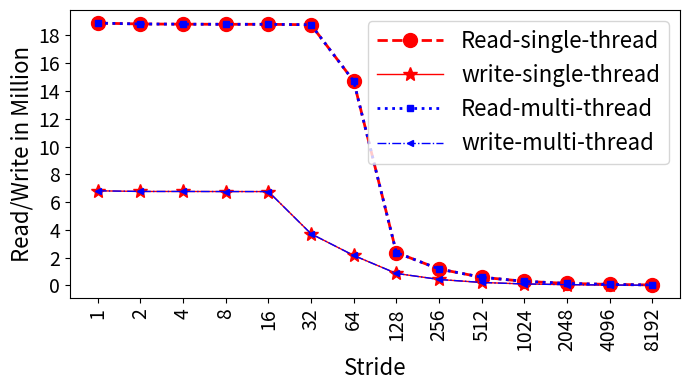

Source code (Python):
import random
import matplotlib
import matplotlib.pyplot as plt
from matplotlib import style

import numpy as np
import matplotlib.patches as mpatches

from matplotlib.patches import Ellipse

#plt.rcdefaults()
fig, ax = plt.subplots()

fig.set_size_inches(7, 4)

#labels = ['Manaul', 'PAPI']
#traffic = [12.46, 18.75]

#stride = ['stride-1', 'stride-2', 'stride-4', 'stride-8', 'stride-16', 'stride-32', 'stride-64', 'stride-128', 'stride-256', 'stride-512', 'stride-1024', 'stride-2048', 'stride-4096', 'stride-8192']
stride = ['1', '2', '4', '8', '16', '32', '64', '128', '256', '512', '1024', '2048', '4096', '8192']

#read=[19083795,19005683,18970043,18940397,18938589,9468337,4724431,2363247,1182735,594024,296881,149252,75072,37848]
#write=[6824619,6755515,6740634,6725749,6734401,3368188,1676038,839272,420643,212602,106874,58650,31081,15670]

read=[18854869,18803946,18787827,18814208,18787556,18682574,14382377,2361107,1180860,590941,295679,148022,75961,37283]
write=[6686666,6632917,6623699,6622967,6625129,3622087,2026059,836563,418664,209921,106053,57714,31154,15619]
read_omp=[18881043,18818699,18803630,18795905,18794612,18763074,14706456,2369636,1184261,592335,296600,148331,74529,37549]
write_omp=[6812673,6765344,6764722,6758889,6757645,3717936,2159643,866022,431554,215865,107914,57978,30744,15677]

#with prefetch
#read=[18861923,18813995,18800278,18803630,18803353,18590975,14190254,2364840,1183868,594090,297740,149395,75338,37868]
#write=[6665144,6625435,6662691,6637524,6645248,3644694,2029784,839811,421381,212587,106996,58520,31292,15906]

#with 500M
#read=[95096032,94854667,94794684,94762290,94749534,47332587,23620261,11811849,6016970,2959146,1481325,743100,373174,188464]
#write=[32795417,32568573,32412027,32481545,32375031,16234319,8085510,4046707,2116022,1016951,510146,257767,132420,68704]
read = np.array(read) / 1000000
write = np.array(write) / 1000000
read_omp = np.array(read_omp) / 1000000
write_omp = np.array(write_omp) / 1000000

x_pos = np.arange(len(stride))  # the label locations

#ax.barh(x_pos, read, hatch='....', color='white', edgecolor='black')
#rects1 = plt.bar(x, traffic, .8, hatch='....', color='white', edgecolor='black')

plt.plot(stride, read_omp, marker='o', markersize=10,  color='red', linestyle='dashed', label="Read-single-thread", linewidth=2)
plt.plot(stride, write_omp, marker='*', markersize=10,  color='red', linestyle='solid', label="write-single-thread", linewidth=1)
plt.plot(stride, read_omp, marker='s', markersize=5,  color='blue', linestyle='dotted', label="Read-multi-thread", linewidth=2)
plt.plot(stride, write_omp, marker='<', markersize=5,  color='blue', linestyle='dashdot', label="write-multi-thread", linewidth=1)

#plt.plot(stride, read, "-b", label="Read")
#plt.plot(stride, write, "-r", label="Write")
#plt.legend()
plt.legend(handlelength=3, fontsize=16)

#plt.legend(loc="upper right", fontsize=12)


ax.set_ylabel('Read/Write in Million', fontsize=16)
ax.set_xlabel('Stride', fontsize=16)


x0, y0 = ax.transAxes.transform((0, 0)) # lower left in pixels
x1, y1 = ax.transAxes.transform((1, 1)) # upper right in pixes
dx = x1 - x0
dy = y1 - y0
maxd = max(dx, dy)
width = 1.5 * maxd / dx
height = 1.5 * maxd / dy

#ax.axis('equal')

#ax.set_aspect('equal')






#plt.title('', fontsize=18)
#ax.set_xticks(x_pos)
plt.yticks(np.arange(0, max(read)+1, 2), fontsize=14)
#ax.get_yaxis().get_major_formatter().set_scientific(False)


plt.xticks(rotation=90, fontsize=14)
#ax.set_xticklabels(stride, fontsize=12)

#ax.invert_yaxis()
plt.tight_layout()

plt.show()
fig.savefig('openmp_under.png', dpi=100)

# Example data
